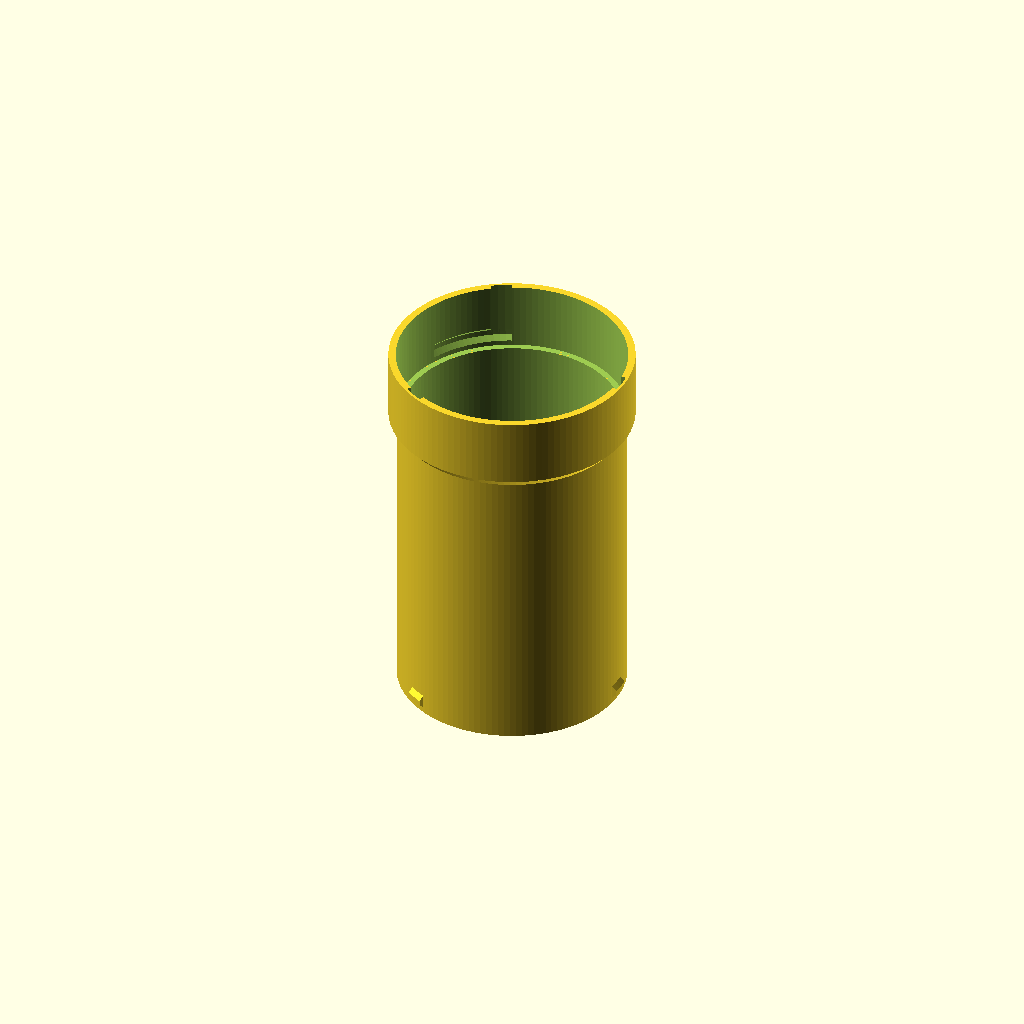
Cell 1: the model at its default parameters.
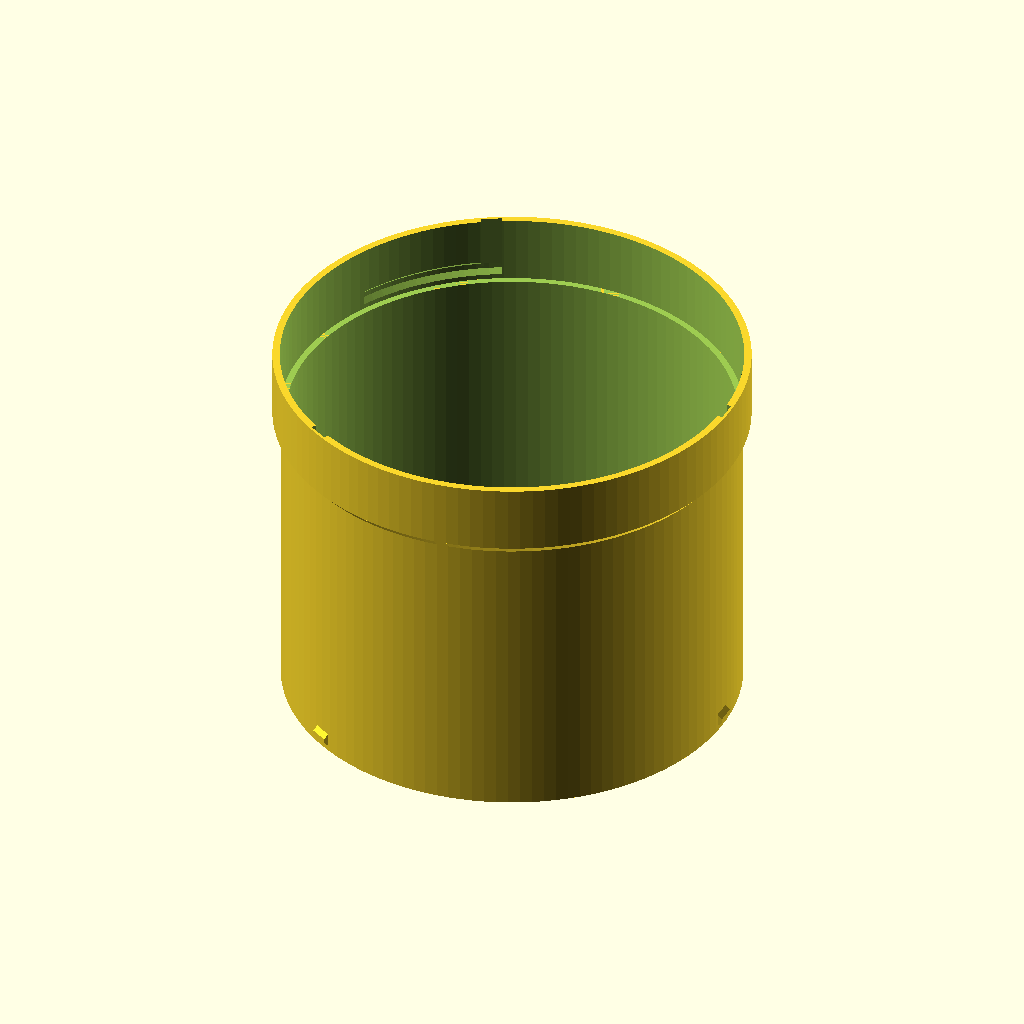
Cell 2 — nominal set to 200, the other parameters unchanged.
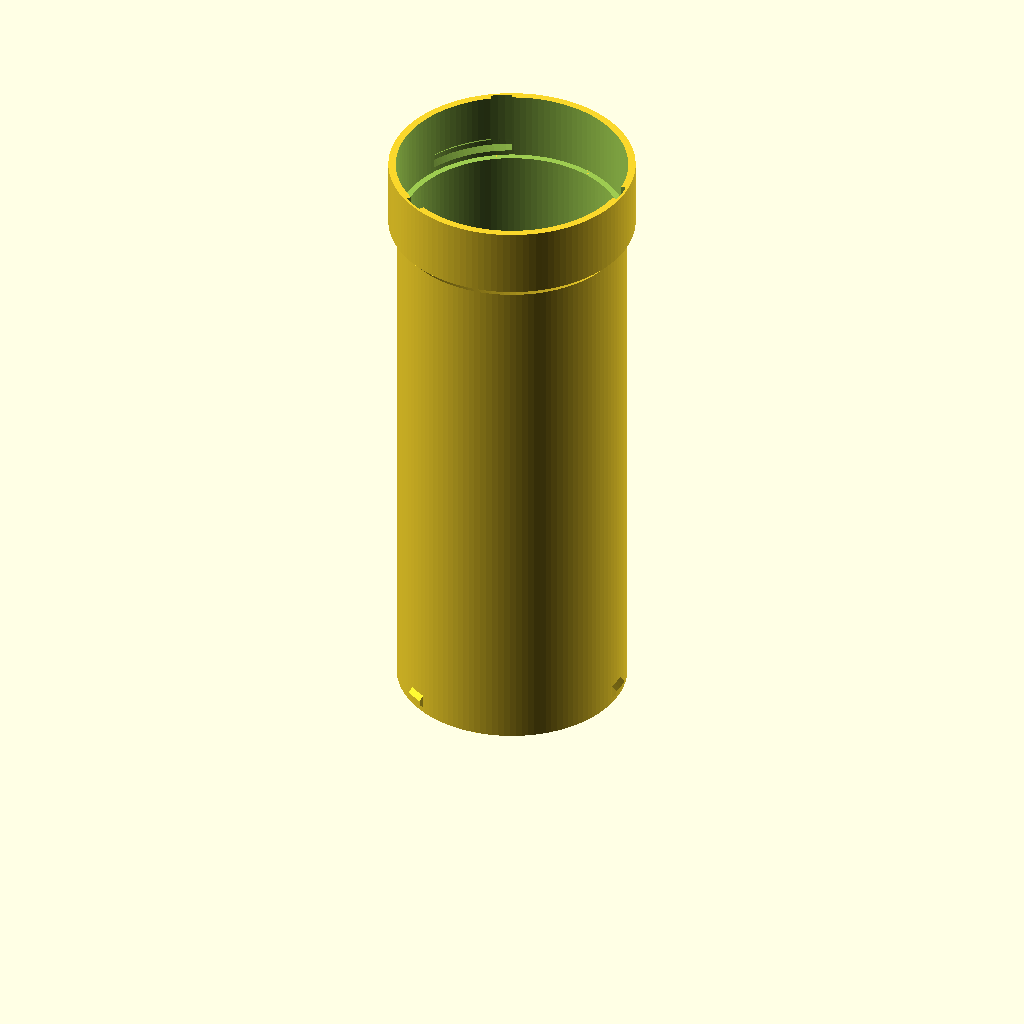
Cell 3 — body_len set to 200, the other parameters unchanged.
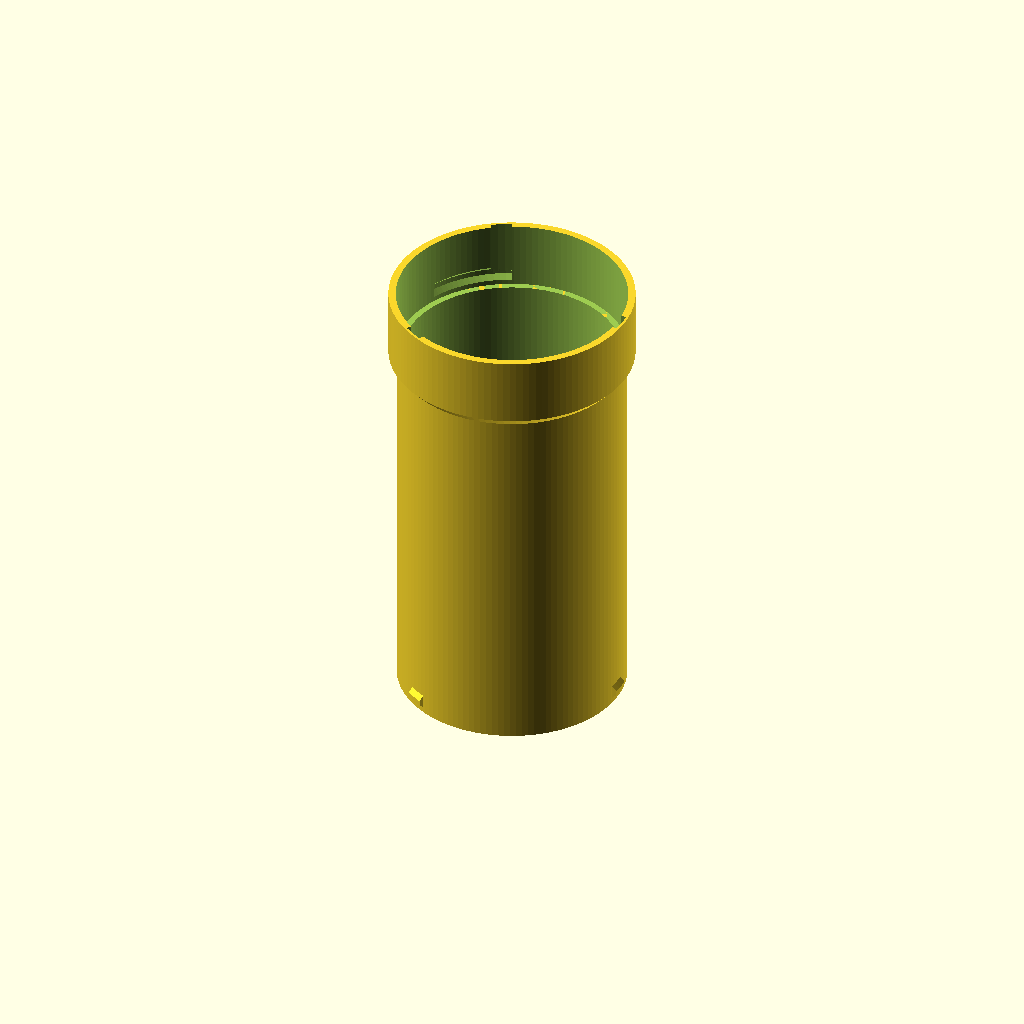
Cell 4: the same model with lm = 64.
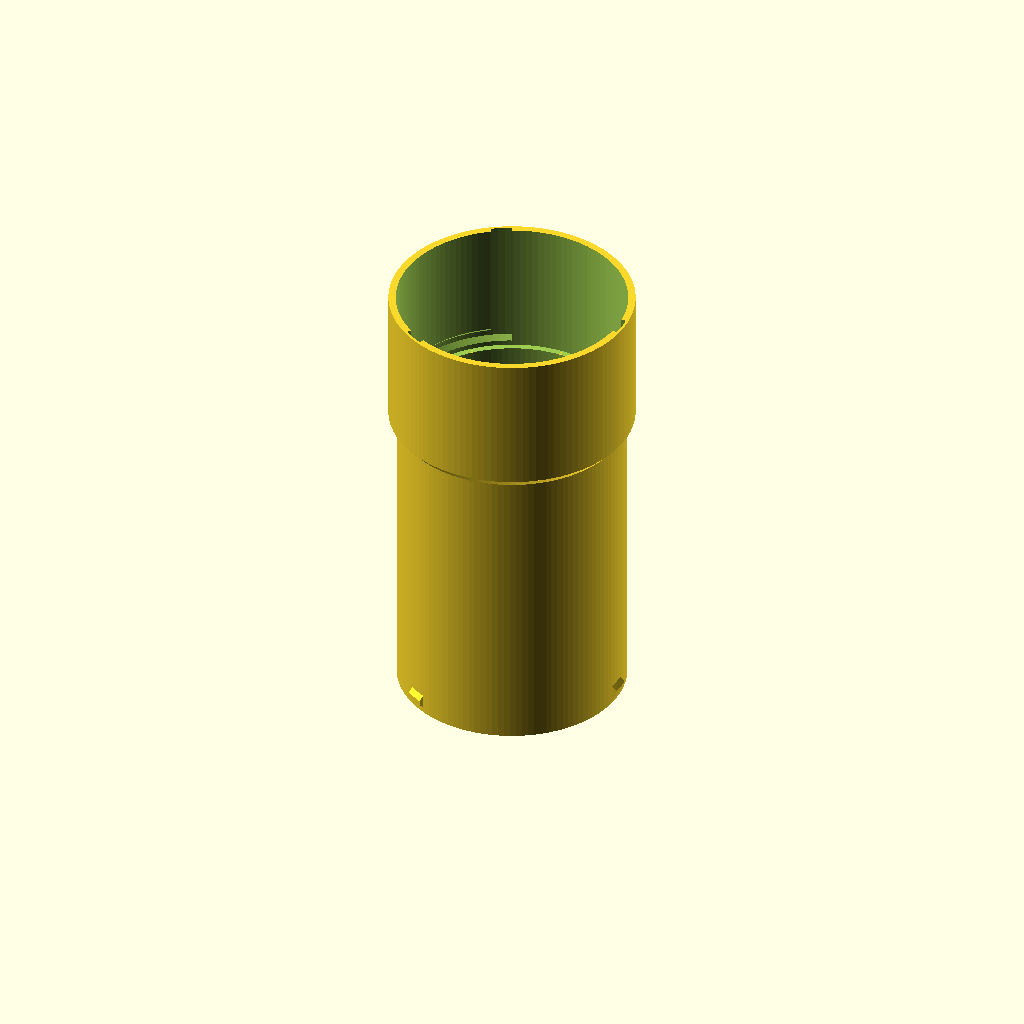
Cell 5: the same model with S = 60.
One fixed orthographic camera (rotation 55°, 0°, 25°; colour scheme Cornfield) for every cell.
Source of the model, designs/vent_duct.scad:
// VentDucts - modular twist-lock (bayonet) duct parts for ventilation, grow tents, workshop fans and 3D-printer enclosures
// Original design (Brian Sacco). Male spigot OD = nominal - 0.6 so it slides INTO a duct of that nominal inside diameter.
// Every part prints standing with the open end up and the male end down: no supports (all overhangs 45 degrees or steeper).
part    = "straight";   // straight | reducer | cap
nominal = 100;          // male spigot size in mm: 100 (4"), 125 (5"), 150 (6")
nominal_s = 0;          // socket size (0 = same as the male size); bigger than nominal = reducer
body_len = 100;         // straight part: length of plain tube between male spigot and socket
$fn = 120;

d      = nominal - 0.6;      // male spigot outer diameter
wall   = 2.4;
r_b    = d/2 - wall;         // air passage radius
lm     = 32;                 // male spigot length
S      = 30;                 // socket depth
clr    = 0.4;                // radial clearance male/socket
ds     = (nominal_s > 0 ? nominal_s : nominal) - 0.6;   // socket nominal outer diameter of the spigot it takes
r_i    = ds/2 + clr;         // socket inner radius
sw     = 3.2;                // socket wall
r_o    = r_i + sw;           // socket outer radius
zg     = 2;                  // lug / groove height above spigot tip or socket ledge
lug_w  = 8;                  // lug width (mm, tangential)
sweep  = 32;                 // twist angle to lock (deg)

lug2d = [[d/2 - 0.5, 0], [d/2 + 2.0, 2.5], [d/2 + 2.0, 4.5], [d/2 - 0.5, 7]];
function ang(w, r) = 360 * w / (2 * PI * r);

module lugs() {                      // three 45-degree-sided lugs
    for (a = [0, 120, 240]) rotate([0, 0, a - ang(lug_w, d/2) / 2])
        rotate_extrude(angle = ang(lug_w, d/2)) translate([0, zg]) polygon(lug2d);
}
module socket_cuts() {               // local z = 0 at the socket ledge
    translate([0, 0, 0]) cylinder(r = r_i, h = S + 1);
    for (a = [0, 120, 240]) rotate([0, 0, a - ang(lug_w + 1, ds/2) / 2]) {
        // twist groove with 45-degree walls (lug profile + 0.5 mm)
        rotate_extrude(angle = ang(lug_w + 1, ds/2) + sweep)
            translate([0, zg]) offset(delta = 0.5) polygon(lug2d);
        // axial entry channel up to the rim
        rotate_extrude(angle = ang(lug_w + 1, ds/2))
            translate([ds/2 - 0.4, zg + 3.5]) square([2.9, S - zg - 3.5 + 1]);
    }
}

cone_h = max(4, r_o - d/2);
module straight() {
    zl = lm + body_len + cone_h;                 // socket ledge height
    difference() {
        union() {
            cylinder(r = d/2, h = lm + body_len);
            translate([0, 0, lm + body_len]) cylinder(r1 = d/2, r2 = r_o, h = cone_h);
            translate([0, 0, zl]) cylinder(r = r_o, h = S);
        }
        translate([0, 0, -1]) cylinder(r = r_b, h = zl + 2);
        translate([0, 0, zl]) socket_cuts();
    }
    lugs();
}
module cap() {
    fl = 3;
    difference() {
        cylinder(r = r_o, h = fl + S);
        translate([0, 0, fl]) socket_cuts();
    }
}
if (part == "cap") cap(); else straight();
Customizer parameters (derived from the source; name, type, default, range or options):
part: string, default "straight"
nominal: number, default 100
nominal_s: number, default 0
body_len: number, default 100
wall: number, default 2.4
lm: number, default 32
S: number, default 30
clr: number, default 0.4
sw: number, default 3.2
zg: number, default 2
lug_w: number, default 8
sweep: number, default 32
